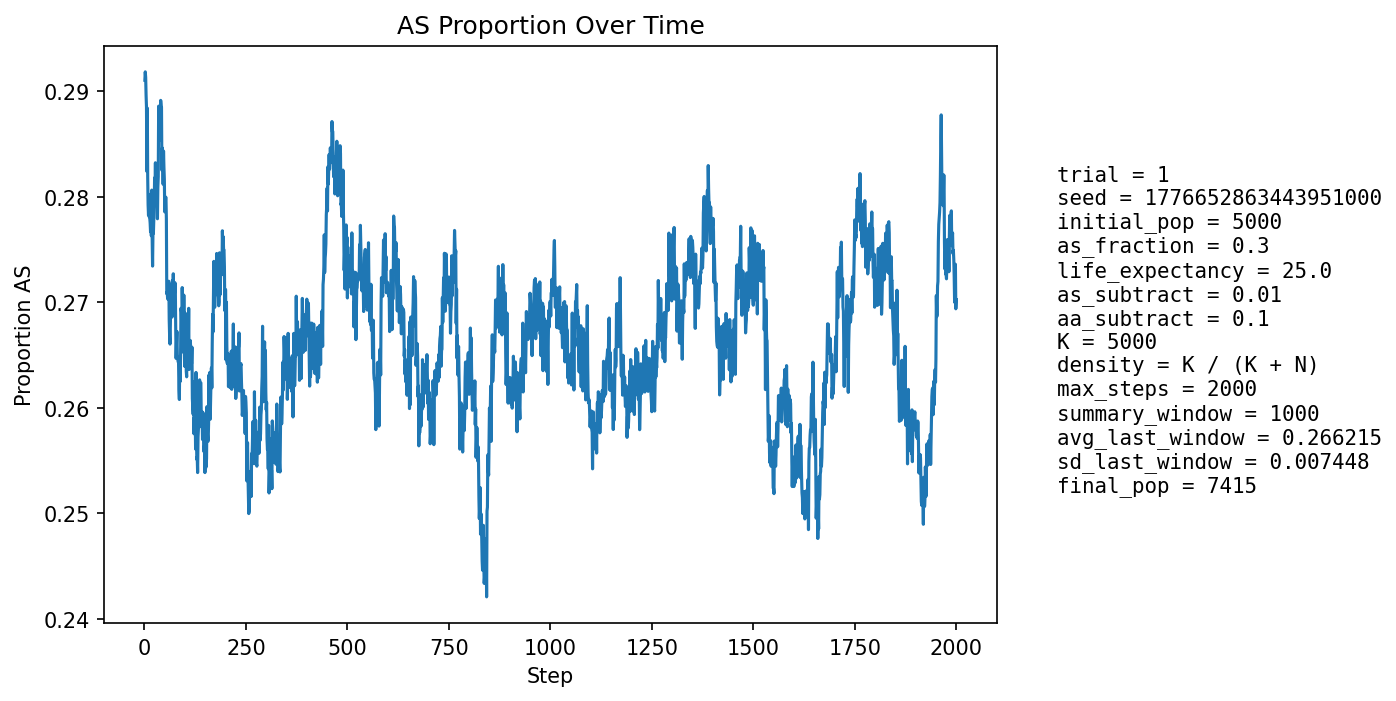

Source data for this figure (header and first rows):
step, population_size, births, newborn_AA, newborn_AS, newborn_SS, prop_newborn_AA, prop_newborn_AS, prop_newborn_SS, prop_repro_AA, prop_repro_AS, prop_AS_population
1, 5298, 1293, 946, 316, 31, 0.7316, 0.2444, 0.02398, 0.7007, 0.2993, 0.2911
2, 5376, 1256, 898, 317, 41, 0.715, 0.2524, 0.03264, 0.7008, 0.2992, 0.2919
3, 5468, 1247, 898, 315, 34, 0.7201, 0.2526, 0.02727, 0.7008, 0.2992, 0.2913
4, 5524, 1217, 881, 299, 37, 0.7239, 0.2457, 0.0304, 0.6943, 0.3057, 0.2896
5, 5643, 1262, 918, 314, 30, 0.7274, 0.2488, 0.02377, 0.6985, 0.3015, 0.2885
6, 5754, 1288, 966, 292, 30, 0.75, 0.2267, 0.02329, 0.6997, 0.3003, 0.2824
7, 5863, 1309, 926, 353, 30, 0.7074, 0.2697, 0.02292, 0.7009, 0.2991, 0.2884
8, 5974, 1319, 991, 307, 21, 0.7513, 0.2328, 0.01592, 0.7031, 0.2969, 0.2819
9, 6063, 1336, 990, 309, 37, 0.741, 0.2313, 0.02769, 0.7047, 0.2953, 0.2792
10, 6171, 1357, 1003, 325, 29, 0.7391, 0.2395, 0.02137, 0.711, 0.289, 0.2782
11, 6284, 1378, 1000, 353, 25, 0.7257, 0.2562, 0.01814, 0.7076, 0.2924, 0.2802
12, 6387, 1402, 1026, 340, 36, 0.7318, 0.2425, 0.02568, 0.7146, 0.2854, 0.2781
13, 6478, 1397, 1027, 347, 23, 0.7351, 0.2484, 0.01646, 0.7175, 0.2825, 0.278
14, 6554, 1404, 1029, 344, 31, 0.7329, 0.245, 0.02208, 0.7191, 0.2809, 0.2775
15, 6625, 1416, 1036, 340, 40, 0.7316, 0.2401, 0.02825, 0.7172, 0.2828, 0.2767
16, 6703, 1431, 1040, 360, 31, 0.7268, 0.2516, 0.02166, 0.7174, 0.2826, 0.2779
17, 6786, 1439, 1074, 349, 16, 0.7464, 0.2425, 0.01112, 0.7171, 0.2829, 0.2763
18, 6838, 1445, 1034, 380, 31, 0.7156, 0.263, 0.02145, 0.7155, 0.2845, 0.2806
19, 6886, 1449, 1080, 333, 36, 0.7453, 0.2298, 0.02484, 0.7179, 0.2821, 0.2761
20, 6934, 1457, 1094, 332, 31, 0.7509, 0.2279, 0.02128, 0.7151, 0.2849, 0.2734
21, 6976, 1467, 1062, 368, 37, 0.7239, 0.2509, 0.02522, 0.7155, 0.2845, 0.2767
22, 7030, 1473, 1083, 364, 26, 0.7352, 0.2471, 0.01765, 0.7117, 0.2883, 0.2765
23, 7062, 1472, 1073, 371, 28, 0.7289, 0.252, 0.01902, 0.7157, 0.2843, 0.2777
24, 7088, 1474, 1065, 374, 35, 0.7225, 0.2537, 0.02374, 0.7191, 0.2809, 0.2791
25, 7122, 1479, 1062, 387, 30, 0.7181, 0.2617, 0.02028, 0.7178, 0.2822, 0.2818
26, 7164, 1484, 1095, 367, 22, 0.7379, 0.2473, 0.01482, 0.717, 0.283, 0.2806
27, 7185, 1488, 1072, 385, 31, 0.7204, 0.2587, 0.02083, 0.7151, 0.2849, 0.2832
28, 7211, 1490, 1108, 352, 30, 0.7436, 0.2362, 0.02013, 0.7136, 0.2864, 0.2797
29, 7220, 1491, 1095, 357, 39, 0.7344, 0.2394, 0.02616, 0.7105, 0.2895, 0.2792
30, 7247, 1495, 1082, 386, 27, 0.7237, 0.2582, 0.01806, 0.7127, 0.2873, 0.2818
31, 7259, 1498, 1088, 374, 36, 0.7263, 0.2497, 0.02403, 0.7095, 0.2905, 0.2814
32, 7279, 1500, 1120, 350, 30, 0.7467, 0.2333, 0.02, 0.7106, 0.2894, 0.2779
33, 7291, 1499, 1086, 384, 29, 0.7245, 0.2562, 0.01935, 0.7126, 0.2874, 0.2809
34, 7300, 1501, 1083, 383, 35, 0.7215, 0.2552, 0.02332, 0.7111, 0.2889, 0.2819
35, 7325, 1502, 1051, 428, 23, 0.6997, 0.285, 0.01531, 0.711, 0.289, 0.2886
36, 7338, 1502, 1089, 386, 27, 0.725, 0.257, 0.01798, 0.7146, 0.2854, 0.2873
37, 7348, 1503, 1103, 371, 29, 0.7339, 0.2468, 0.01929, 0.7135, 0.2865, 0.2857
38, 7348, 1503, 1086, 383, 34, 0.7226, 0.2548, 0.02262, 0.7116, 0.2884, 0.2869
39, 7362, 1508, 1109, 371, 28, 0.7354, 0.246, 0.01857, 0.7054, 0.2946, 0.2854
40, 7363, 1508, 1070, 404, 34, 0.7095, 0.2679, 0.02255, 0.7034, 0.2966, 0.2891
41, 7380, 1510, 1095, 389, 26, 0.7252, 0.2576, 0.01722, 0.7045, 0.2955, 0.2886
42, 7373, 1508, 1088, 382, 38, 0.7215, 0.2533, 0.0252, 0.7043, 0.2957, 0.2885
43, 7387, 1510, 1141, 340, 29, 0.7556, 0.2252, 0.01921, 0.7058, 0.2942, 0.2825
44, 7399, 1510, 1107, 382, 21, 0.7331, 0.253, 0.01391, 0.7015, 0.2985, 0.2846
45, 7381, 1511, 1094, 369, 48, 0.724, 0.2442, 0.03177, 0.7019, 0.2981, 0.2837
46, 7397, 1513, 1123, 361, 29, 0.7422, 0.2386, 0.01917, 0.7027, 0.2973, 0.2812
47, 7396, 1510, 1086, 396, 28, 0.7192, 0.2623, 0.01854, 0.7107, 0.2893, 0.2843
48, 7391, 1512, 1099, 373, 40, 0.7269, 0.2467, 0.02646, 0.7109, 0.2891, 0.2828
49, 7402, 1511, 1111, 373, 27, 0.7353, 0.2469, 0.01787, 0.711, 0.289, 0.2817
50, 7402, 1511, 1127, 354, 30, 0.7459, 0.2343, 0.01985, 0.714, 0.286, 0.2786
51, 7406, 1513, 1116, 370, 27, 0.7376, 0.2445, 0.01785, 0.7111, 0.2889, 0.2787
52, 7404, 1511, 1099, 384, 28, 0.7273, 0.2541, 0.01853, 0.7129, 0.2871, 0.28
53, 7398, 1510, 1095, 378, 37, 0.7252, 0.2503, 0.0245, 0.7138, 0.2862, 0.2799
54, 7405, 1511, 1117, 363, 31, 0.7392, 0.2402, 0.02052, 0.7171, 0.2829, 0.2779
55, 7400, 1512, 1160, 315, 37, 0.7672, 0.2083, 0.02447, 0.7159, 0.2841, 0.2708
56, 7406, 1513, 1136, 351, 26, 0.7508, 0.232, 0.01718, 0.7149, 0.2851, 0.271
57, 7408, 1514, 1130, 356, 28, 0.7464, 0.2351, 0.01849, 0.7138, 0.2862, 0.2704
58, 7407, 1513, 1122, 364, 27, 0.7416, 0.2406, 0.01785, 0.7144, 0.2856, 0.2703
59, 7401, 1510, 1102, 376, 32, 0.7298, 0.249, 0.02119, 0.7229, 0.2771, 0.272
60, 7401, 1510, 1108, 369, 33, 0.7338, 0.2444, 0.02185, 0.7253, 0.2747, 0.272
... 1,940 more rows
